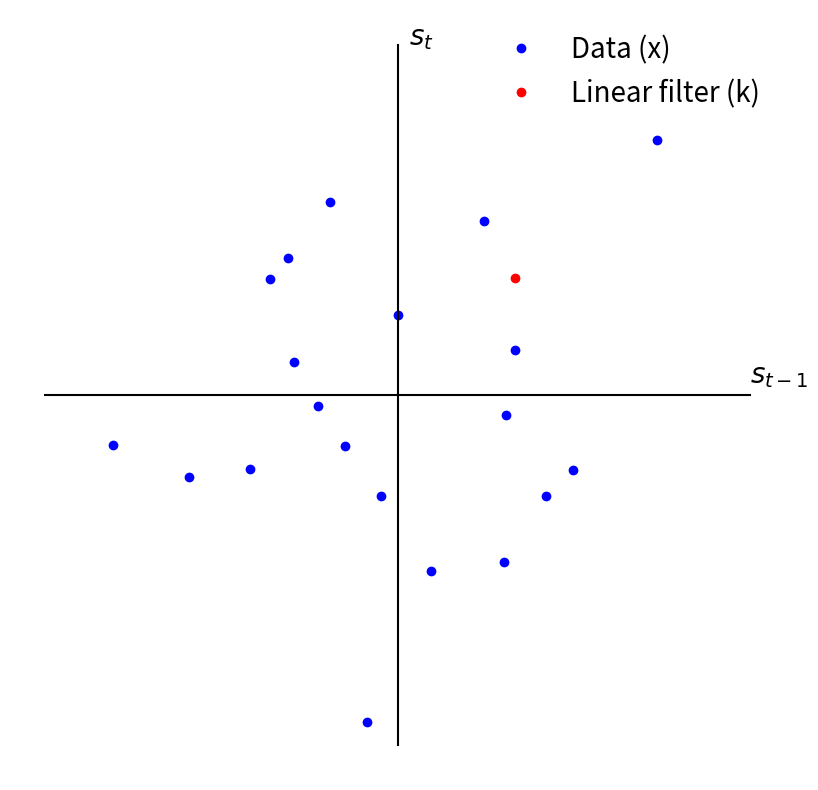
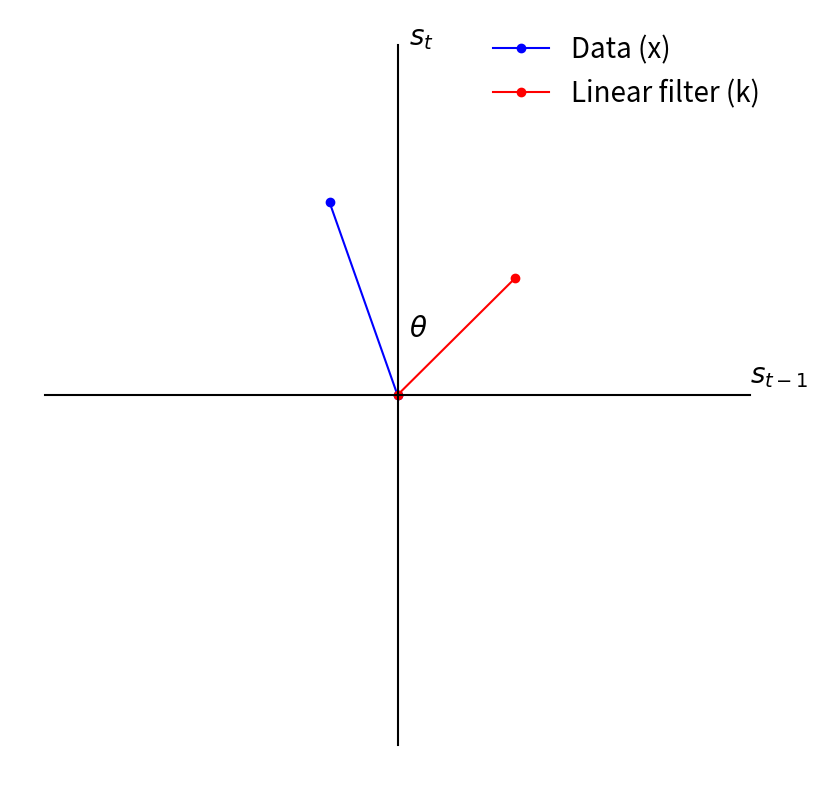
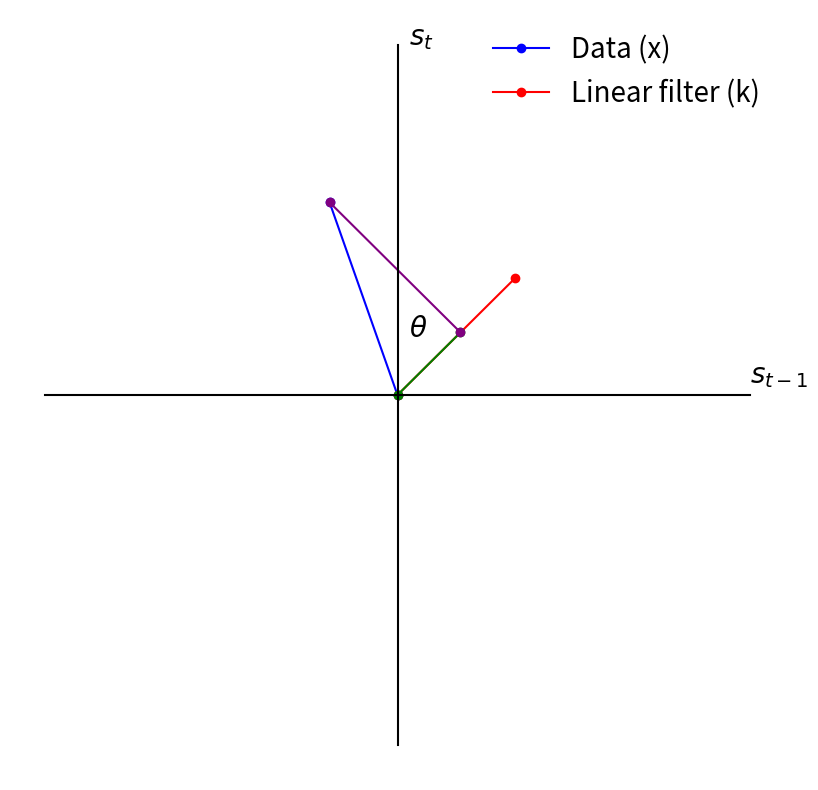

Write the Python code that produced these figures, in order. (Note: this script raises an exception after producing the figures.)
# @markdown Imports
import numpy as np
import matplotlib.pyplot as plt
import matplotlib
matplotlib.rcParams.update({'font.size': 20})

# @markdown Execute to visualize data
np.random.seed(123)

data = np.random.randn(20, 2)

fig, ax = plt.subplots(1, 1, figsize = (10, 10))


ax.plot(data[:,0], data[:, 1], 'ob', label = 'Data (x)')
ax.plot(1, 1, 'ro', label = 'Linear filter (k)')
ax.plot([-3, 3], [0, 0], 'k-')
ax.plot([0, 0], [-3, 3], 'k-')
ax.set_frame_on(False)
ax.set(yticks = [], yticklabels = [],
       xticks = [], xticklabels = []);
ax.legend(frameon=False)
ax.annotate(r"$s_t$", (0.1, 3))
ax.annotate(r"$s_{t-1}$", (3, .1));

# @markdown Execute to visualize vectors
fig, ax = plt.subplots(1, 1, figsize = (10, 10))

ax.plot([0, data[2,0]], [0, data[2, 1]], '-ob', label = 'Data (x)')
ax.plot([0, 1], [0, 1], '-ro', label = 'Linear filter (k)')
ax.plot([-3, 3], [0, 0], 'k-')
ax.plot([0, 0], [-3, 3], 'k-')
ax.set_frame_on(False)
ax.set(yticks = [], yticklabels = [],
       xticks = [], xticklabels = []);
ax.legend(frameon=False)
ax.annotate(r"$s_t$", (0.1, 3))
ax.annotate(r"$s_{t-1}$", (3, .1));
ax.annotate(r"$\theta$", (.1, .5));

# @markdown Execute to visualize vectors
fig, ax = plt.subplots(1, 1, figsize = (10, 10))

ax.plot([0, data[2,0]], [0, data[2, 1]], '-ob', label = 'Data (x)')
ax.plot([0, 1], [0, 1], '-ro', label = 'Linear filter (k)')
k = np.array([1, 1])
scalar_proj = np.dot(data[2], k)/np.linalg.norm(k)
vec_proj = scalar_proj * k/np.linalg.norm(k)
ax.plot([0, vec_proj[0]], [0, vec_proj[1]], '-go')
ax.plot([data[2,0], vec_proj[0]], [data[2,1], vec_proj[1]], '-o', color = 'purple')

ax.plot([-3, 3], [0, 0], 'k-')
ax.plot([0, 0], [-3, 3], 'k-')
ax.set_frame_on(False)
ax.set(yticks = [], yticklabels = [],
       xticks = [], xticklabels = []);
ax.legend(frameon=False)
ax.annotate(r"$s_t$", (0.1, 3))
ax.annotate(r"$s_{t-1}$", (3, .1));
ax.annotate(r"$\theta$", (.1, .5));

(.4**0 * np.exp(-.4))/np.math.factorial(0)

# Create firing rates
firing_rates = np.array([0, 0, 8.16, 40.45, 7.38])

# Draw spike counts based on firing rates
spikes = np.random.poisson(firing_rates)

print(spikes)